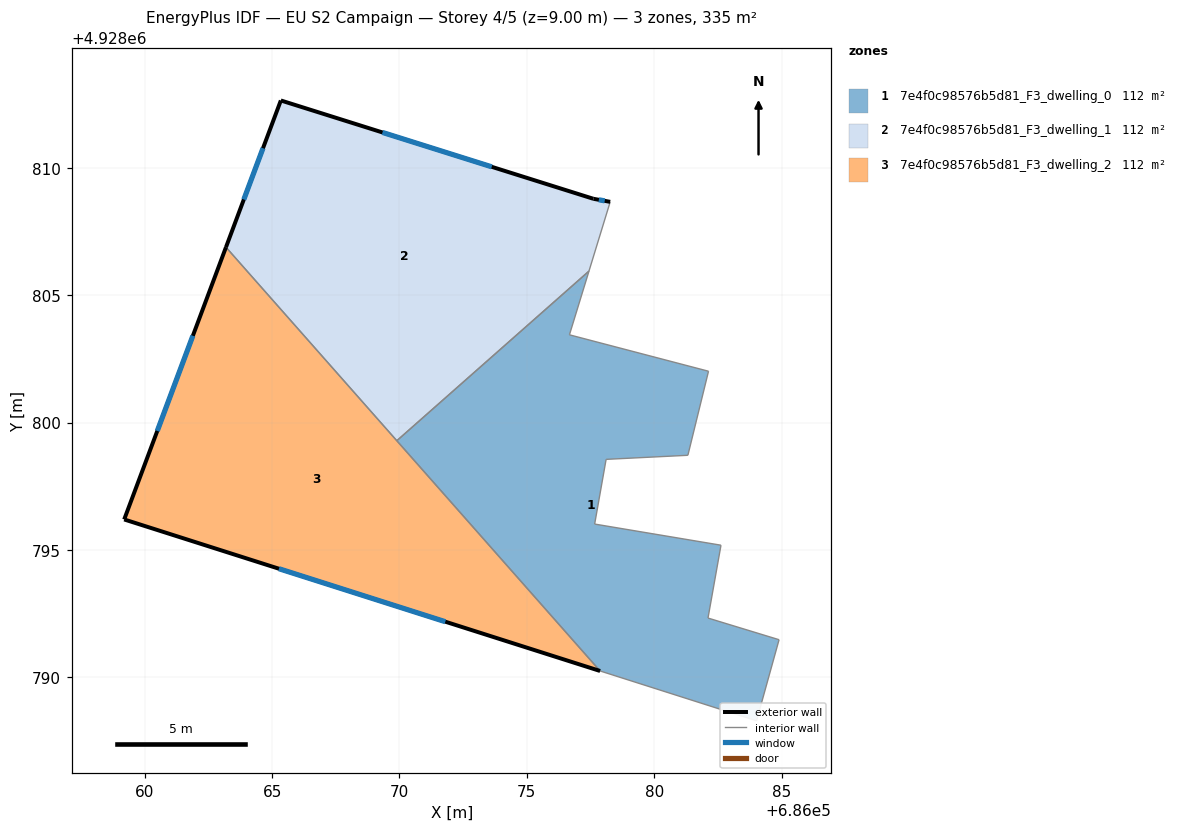
=== STOREY PLAN SPEC (per zone: floor XY polygon, exterior-wall plan segments, windows/doors) ===
zone 1: 7e4f0c98576b5d81_F3_dwelling_0  (111.7 m²)
  floor: (686082.13, 4928802.02) (686081.32, 4928798.72) (686078.11, 4928798.56) (686077.66, 4928796.02) (686082.62, 4928795.19) (686082.11, 4928792.33) (686084.90, 4928791.48) (686084.02, 4928788.30) (686077.88, 4928790.25) (686069.90, 4928799.29) (686077.44, 4928805.95) (686076.67, 4928803.45)
  interior walls: 12
zone 2: 7e4f0c98576b5d81_F3_dwelling_1  (111.7 m²)
  floor: (686077.61, 4928808.79) (686078.27, 4928808.67) (686077.44, 4928805.95) (686069.90, 4928799.29) (686063.19, 4928806.89) (686065.34, 4928812.65)
  exterior wall: (686065.34, 4928812.65) – (686063.19, 4928806.89)  [6.2 m]
    window: (686064.64, 4928810.78) – (686063.89, 4928808.76)  [2.3 m²]
  exterior wall: (686077.61, 4928808.79) – (686065.34, 4928812.65)  [12.9 m]
    window: (686073.62, 4928810.05) – (686069.33, 4928811.40)  [4.7 m²]
  exterior wall: (686078.27, 4928808.67) – (686077.61, 4928808.79)  [0.7 m]
    window: (686078.06, 4928808.71) – (686077.83, 4928808.75)  [0.2 m²]
  interior walls: 3
zone 3: 7e4f0c98576b5d81_F3_dwelling_2  (111.7 m²)
  floor: (686063.19, 4928806.89) (686077.88, 4928790.25) (686059.19, 4928796.20)
  exterior wall: (686059.19, 4928796.20) – (686077.88, 4928790.25)  [19.6 m]
    window: (686065.27, 4928794.27) – (686071.80, 4928792.19)  [7.2 m²]
  exterior wall: (686063.19, 4928806.89) – (686059.19, 4928796.20)  [11.4 m]
    window: (686061.89, 4928803.42) – (686060.49, 4928799.68)  [4.2 m²]
  interior walls: 2

=== DERIVED (storey summary) ===
Building: EU S2 Campaign
Storey: 4 of 5  (floor level z = 9.00 m)
Storey gross floor area: 335.2 m²
Zones on this storey: 3
  - 7e4f0c98576b5d81_F3_dwelling_0: floor 111.7 m²
  - 7e4f0c98576b5d81_F3_dwelling_1: floor 111.7 m²; exterior wall 19.7 m (59.1 m²); 3 window(s) 7.2 m²; WWR 12.2%
  - 7e4f0c98576b5d81_F3_dwelling_2: floor 111.7 m²; exterior wall 31.0 m (93.1 m²); 2 window(s) 11.4 m²; WWR 12.2%
Zone adjacency (shared interzone walls):
  - 7e4f0c98576b5d81_F3_dwelling_0 ↔ 7e4f0c98576b5d81_F3_dwelling_1
  - 7e4f0c98576b5d81_F3_dwelling_0 ↔ 7e4f0c98576b5d81_F3_dwelling_2
  - 7e4f0c98576b5d81_F3_dwelling_1 ↔ 7e4f0c98576b5d81_F3_dwelling_2